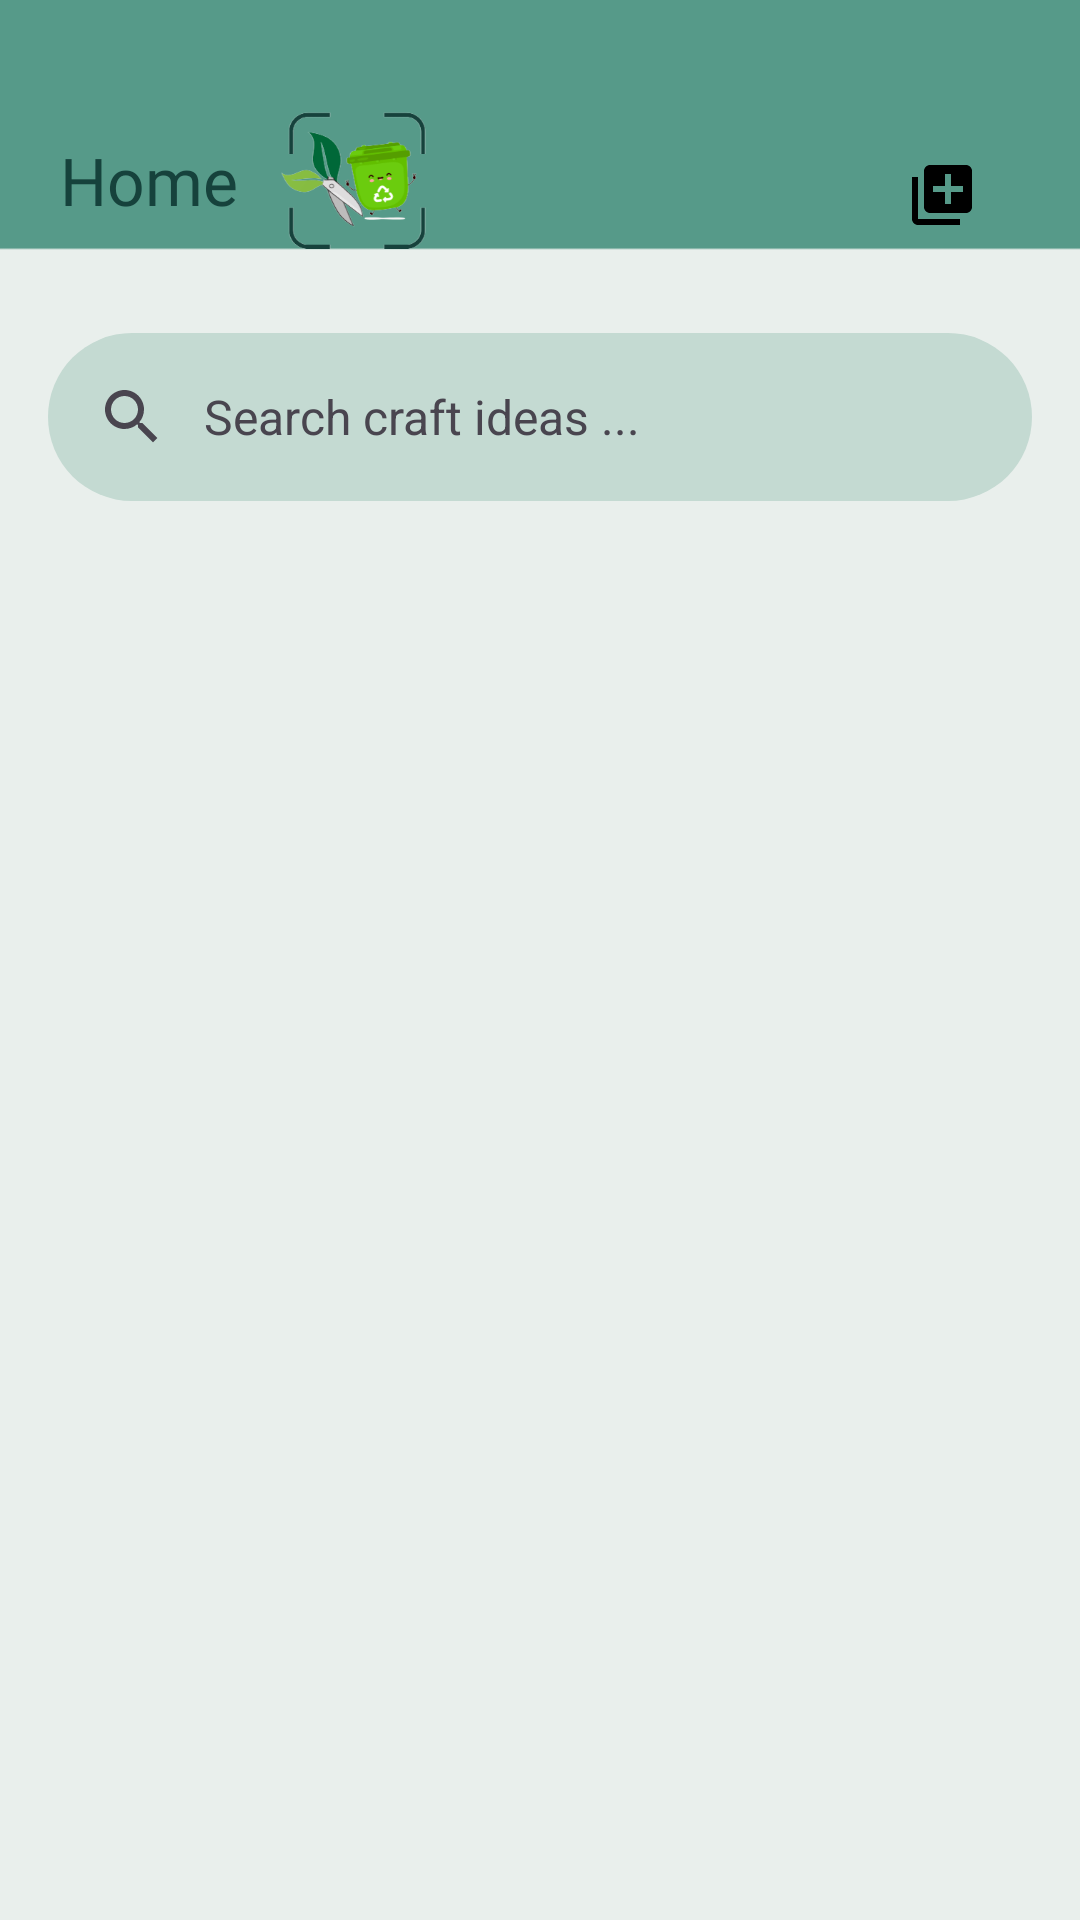

Here is an Android app screen rendered from its layout file. Give the layout XML and the strings, colors and styles it references.
<!-- AndroidManifest.xml: application theme Theme.EcoCraft -->
<!-- res/layout/fragment_home.xml -->
<androidx.constraintlayout.widget.ConstraintLayout xmlns:android="http://schemas.android.com/apk/res/android"
    xmlns:app="http://schemas.android.com/apk/res-auto"
    xmlns:tools="http://schemas.android.com/tools"
    android:layout_width="match_parent"
    android:layout_height="match_parent"
    android:background="@drawable/backgroud"
    tools:context=".ui.home.HomeFragment">

    <LinearLayout
        android:layout_width="wrap_content"
        android:layout_height="wrap_content"
        android:layout_marginTop="30dp"
        android:gravity="start|center_vertical"
        android:orientation="horizontal"
        app:layout_constraintStart_toStartOf="parent"
        app:layout_constraintTop_toTopOf="parent">

        <TextView
            android:id="@+id/title"
            android:layout_width="wrap_content"
            android:layout_height="wrap_content"
            android:layout_marginStart="20dp"
            android:layout_marginEnd="10dp"
            android:fontFamily="@font/ribeye"
            android:text="@string/title_home"
            android:textColor="@color/deep_green"
            android:textSize="22sp" />

        <ImageView
            android:layout_width="60dp"
            android:layout_height="60dp"
            android:contentDescription="@string/app_name"
            android:src="@drawable/logo" />
    </LinearLayout>

    
    <ImageButton
        android:id="@+id/btn_add_post"
        android:layout_width="60dp"
        android:layout_height="60dp"
        android:layout_marginTop="35dp"
        android:layout_marginEnd="16dp"
        android:background="?attr/selectableItemBackgroundBorderless"
        android:scaleType="centerInside"
        android:src="@drawable/baseline_add_to_photos_24"
        android:textColor="@color/deep_green"
        app:layout_constraintEnd_toEndOf="parent"
        app:layout_constraintTop_toTopOf="parent" />

    <com.google.android.material.search.SearchBar
        android:id="@+id/search_bar"
        android:layout_width="match_parent"
        android:layout_height="wrap_content"
        android:hint="Search craft ideas ..."
        android:layout_marginLeft="16dp"
        android:layout_marginRight="16dp"
        android:backgroundTint="@color/mint_green"
        android:queryHint="Search here"
        app:layout_constraintTop_toBottomOf="@id/btn_add_post" />

    <com.google.android.material.search.SearchView
        android:id="@+id/search_view"
        android:layout_width="match_parent"
        android:layout_height="match_parent" />

    <ProgressBar
        android:id="@+id/progressBar"
        android:layout_width="wrap_content"
        android:layout_height="wrap_content"
        android:visibility="gone"
        app:layout_constraintBottom_toBottomOf="parent"
        app:layout_constraintEnd_toEndOf="parent"
        app:layout_constraintStart_toStartOf="parent"
        app:layout_constraintTop_toTopOf="parent" />

    <androidx.recyclerview.widget.RecyclerView
        android:id="@+id/rvCrafts"
        android:layout_width="match_parent"
        android:layout_height="0dp"
        android:layout_marginTop="12dp"
        app:layout_constraintBottom_toBottomOf="parent"
        app:layout_constraintTop_toBottomOf="@id/search_bar"
        tools:itemCount="3"
        tools:listitem="@layout/item_craft" />

    <com.afrinacapstone.ecocraft.util.EmptyState
        android:id="@+id/empty_state"
        android:layout_width="wrap_content"
        android:layout_height="wrap_content"
        android:visibility="gone"
        app:layout_constraintBottom_toBottomOf="parent"
        app:layout_constraintEnd_toEndOf="parent"
        app:layout_constraintStart_toStartOf="parent"
        app:layout_constraintTop_toTopOf="parent" />

</androidx.constraintlayout.widget.ConstraintLayout>
<!-- res/layout/item_craft.xml (included above) -->
<?xml version="1.0" encoding="utf-8"?>
<com.google.android.material.card.MaterialCardView xmlns:android="http://schemas.android.com/apk/res/android"
    xmlns:app="http://schemas.android.com/apk/res-auto"
    xmlns:tools="http://schemas.android.com/tools"
    style="@style/Widget.Material3.CardView.Elevated"
    android:layout_width="match_parent"
    android:layout_height="wrap_content"
    android:layout_marginHorizontal="20dp"
    android:layout_marginBottom="12dp"
    app:cardCornerRadius="10dp"
    app:cardElevation="8dp">

    <androidx.constraintlayout.widget.ConstraintLayout
        android:layout_width="match_parent"
        android:layout_height="match_parent">

        <ImageView
            android:id="@+id/ivCraft"
            android:layout_width="match_parent"
            android:layout_height="140dp"
            android:scaleType="centerCrop"
            app:layout_constraintTop_toTopOf="parent"
            tools:src="@tools:sample/backgrounds/scenic" />

        <TextView
            android:id="@+id/tvCraft"
            android:layout_width="0dp"
            android:layout_height="wrap_content"
            android:layout_marginVertical="8dp"
            android:fontFamily="@font/tauri"
            android:textAlignment="center"
            android:textSize="24sp"
            app:layout_constraintBottom_toBottomOf="parent"
            app:layout_constraintEnd_toEndOf="@id/ivCraft"
            app:layout_constraintStart_toStartOf="@id/ivCraft"
            app:layout_constraintTop_toBottomOf="@id/ivCraft"
            tools:text="Craft Title" />

    </androidx.constraintlayout.widget.ConstraintLayout>

</com.google.android.material.card.MaterialCardView>
<!-- resources referenced by this layout -->
<resources>
  <color name="deep_green">#16423C</color>
  <color name="mint_green">#C4DAD2</color>
  <!-- drawable backgroud: png bitmap (drawable, 3619 bytes) -->
  <!-- drawable baseline_add_to_photos_24 (drawable) -->
  <vector xmlns:android="http://schemas.android.com/apk/res/android" android:height="24dp" android:tint="#000000" android:viewportHeight="24" android:viewportWidth="24" android:width="24dp">
        
      <path android:fillColor="@color/deep_green" android:pathData="M4,6L2,6v14c0,1.1 0.9,2 2,2h14v-2L4,20L4,6zM20,2L8,2c-1.1,0 -2,0.9 -2,2v12c0,1.1 0.9,2 2,2h12c1.1,0 2,-0.9 2,-2L22,4c0,-1.1 -0.9,-2 -2,-2zM19,11h-4v4h-2v-4L9,11L9,9h4L13,5h2v4h4v2z"/>
      
  </vector>
  <!-- drawable logo: png bitmap (drawable, 23711 bytes) -->
  <string name="app_name">Eco Craft</string>
  <string name="title_home">Home</string>
  <style name="Theme.EcoCraft" parent="Base.Theme.EcoCraft" />
  <style name="Base.Theme.EcoCraft" parent="Theme.Material3.DayNight.NoActionBar">
          
          <item name="colorPrimary">@color/deep_green</item>
      </style>
</resources>
